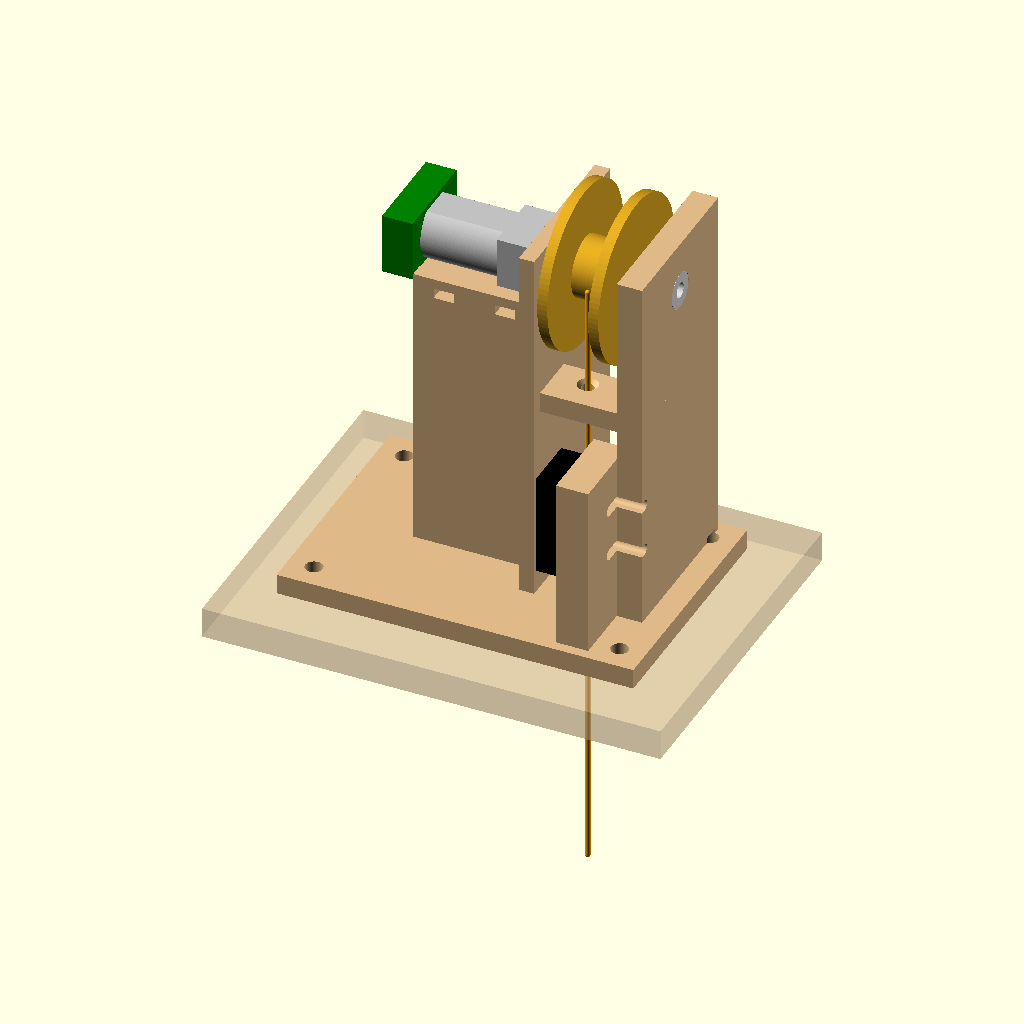
Cell 1: the model at its default parameters.
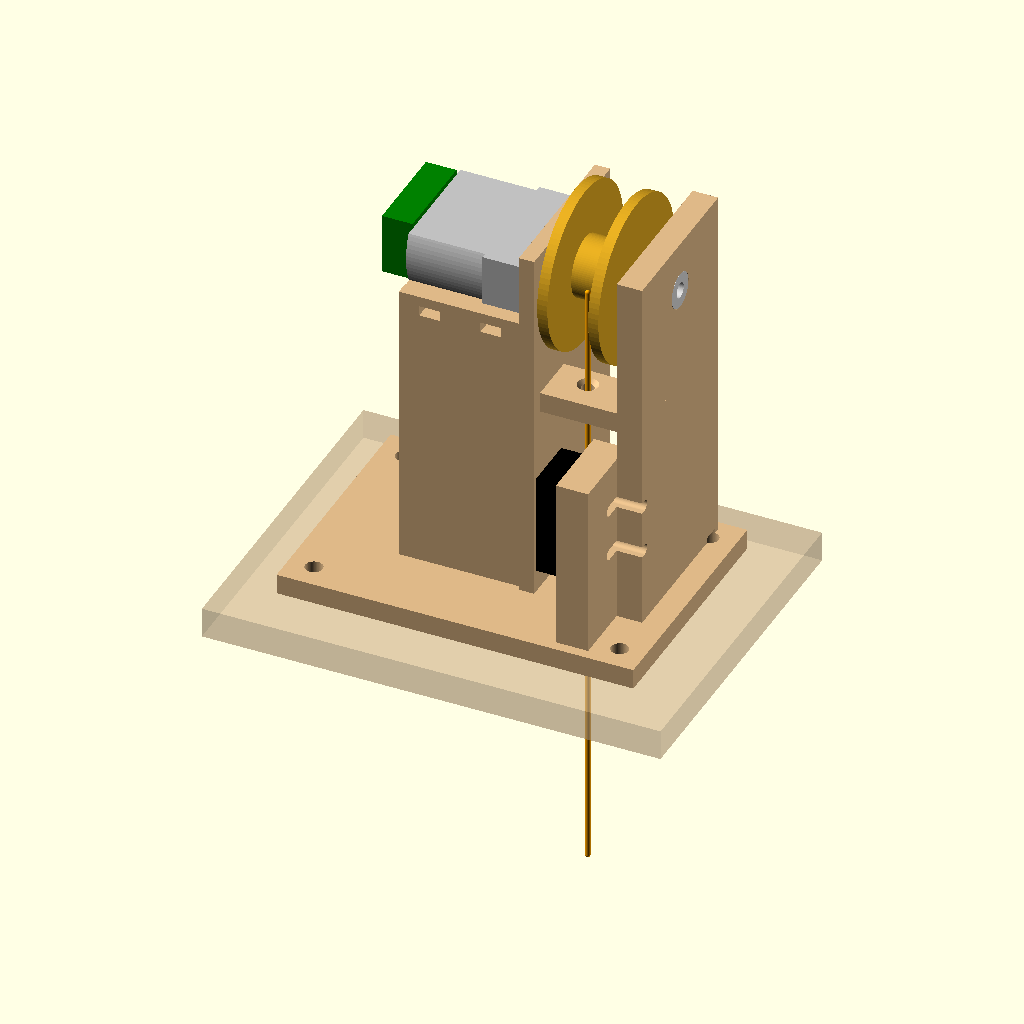
Cell 2 — n20_w set to 24, the other parameters unchanged.
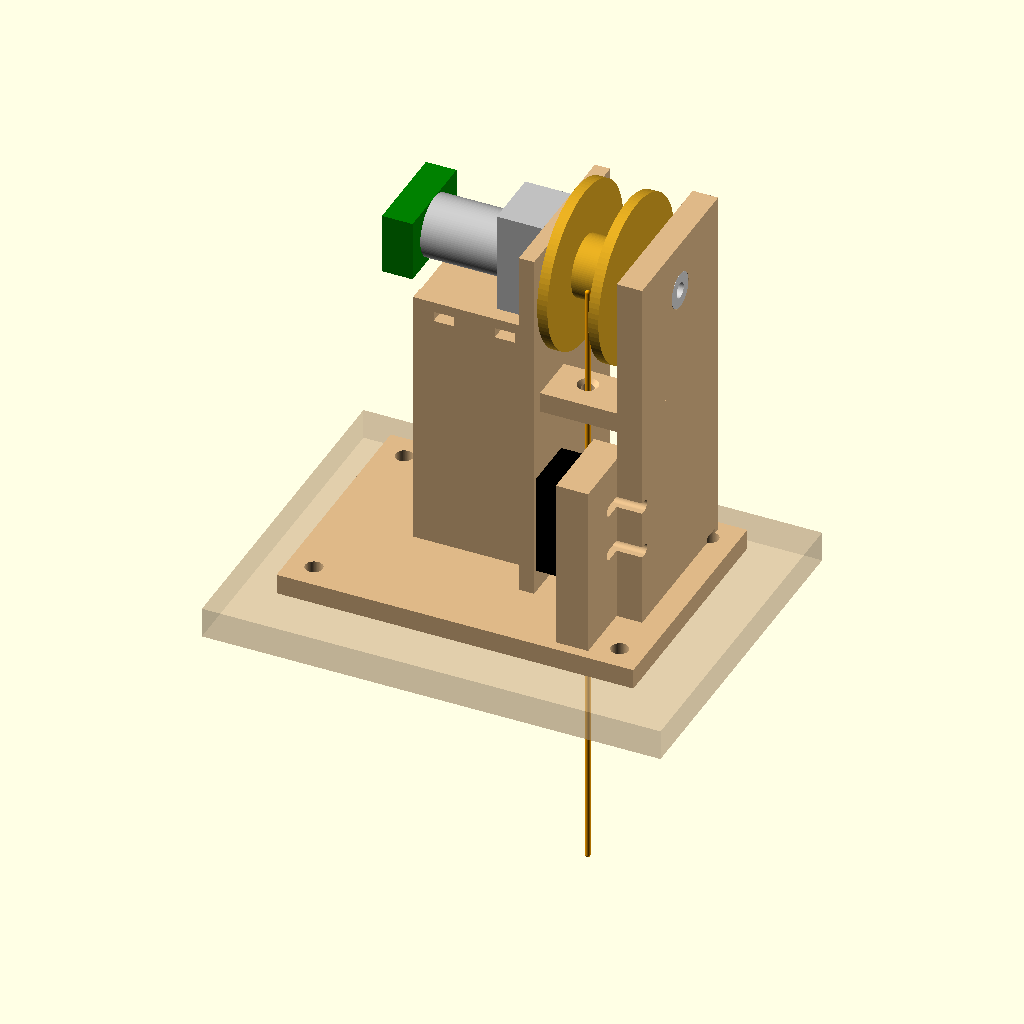
Cell 3: n20_h = 20 (everything else at default).
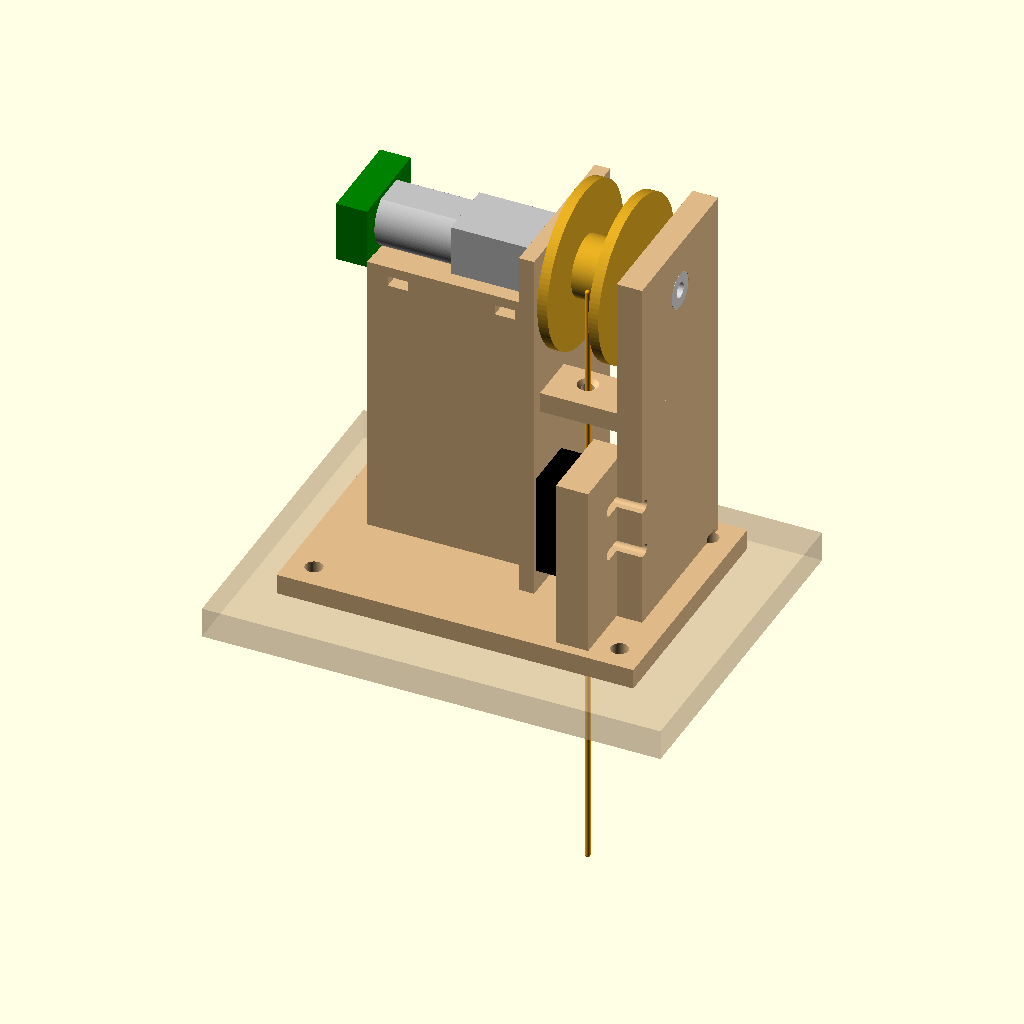
Cell 4: the same model with n20_gear_l = 18.
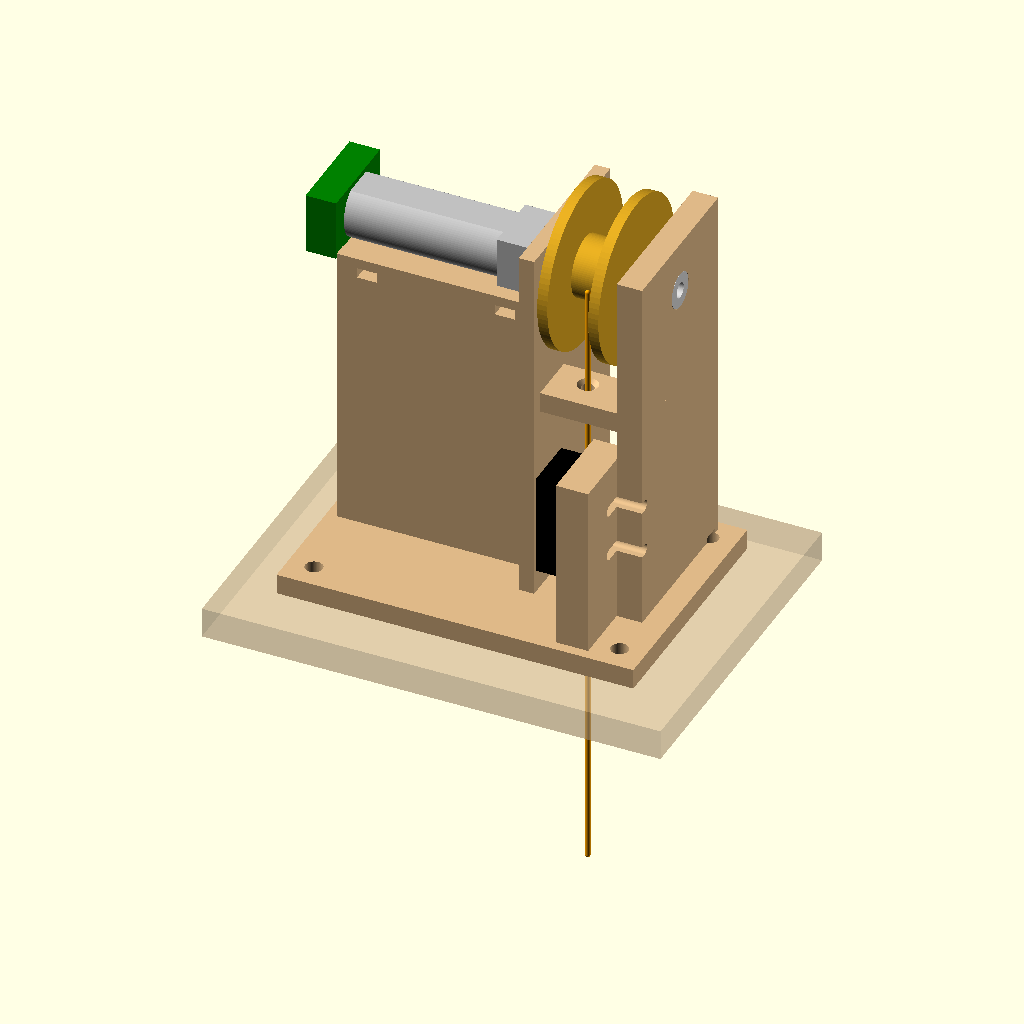
Cell 5: the same model with n20_motor_l = 30.
All cells are drawn from the same view direction (rotation 55°, 0°, 25°, orthographic, colour scheme Cornfield), but the view is re-fitted for each cell, so position and scale can differ between cells as well as the parameter.
Source of the model, cad/claw/winch.scad:
// START CLAW: drop winch for the carriage box.
// N20 gearmotor with a Hall encoder turns a flanged spool; the far end of the spool runs in a 683ZZ bearing.
// The cable drops past a guide hole and a KW12-3 roller switch to an exit hole through the box floor.
// The claw's weight pulls the cable straight and holds the switch closed; when the claw lands, the cable
// goes slack, the switch lever pushes it sideways and opens, and the drop stops.
// Every dimension marked MEASURE is a listing or datasheet guess until the part is in hand.
// Coordinates: z = 0 on the box floor (top of the 6 mm ply), spool axis along x.
// Printed in ASA on an H2D; supports allowed under the bearing pocket and the guide arm.

part = "assembly"; // assembly | base | spool | print_plate
$fn = 96;

// ---------- bought parts ----------
// N20 6 V 100 rpm with Hall encoder (7 PPR on the motor shaft, about 1:150; e.g. GA12-N20 listings).
n20_w = 12; // MEASURE gearbox width
n20_h = 10; // MEASURE gearbox height (the flats)
n20_gear_l = 9; // MEASURE gearbox length
n20_motor_l = 15; // MEASURE motor can length
n20_enc = [6, 18.5, 12]; // MEASURE encoder board and magnet, along x, y, z
n20_boss = [4, 0.8]; // MEASURE bearing boss on the gearbox face, d and height
n20_holes = 9; // MEASURE M1.6 tapped holes in the gearbox face, centre to centre (across the 12 mm side)
shaft_d = 3; // D-shaft
shaft_flat = 2.5; // MEASURE across the flat
shaft_l = 10; // MEASURE from the gearbox face
brg = [3, 7, 3]; // 683ZZ bore, OD, width
// KW12-3 roller lever micro switch (20 x 10.5 x 6.5, 2 mm holes 9.5 apart).
sw = [6.5, 10.5, 20]; // MEASURE thickness (x), width (y), length (z)
sw_holes = 9.5; // MEASURE
sw_roller = [4.8, 3]; // MEASURE roller diameter, width

// ---------- fit (ASA) ----------
clr = 0.3;
gap = 0.6;

// ---------- spool ----------
core_d = 12; // from docs/hardware.md
core_w = 8; // 8 turns a layer of 1 mm cable: 1.2 m fits in 3 layers, 1.6 m in 4
flange_d = 32;
flange_t = 2;
bore_depth = 6;
anchor_d = 1.5; // cable anchor hole across the core
stub = [4, 3.6]; // boss on the far end that bears on the 683 inner race

// ---------- base ----------
base_t = 4;
axis_z = 62; // spool axis above the floor
wall_t = 3; // motor face wall
tower_t = 5;
guide_z = 40; // guide hole the cable passes before the switch
roller_z = 20; // where the switch roller meets the cable
slack_push = 2; // how far the free roller pushes a slack cable sideways; slots give +-2
cable_y = -(core_d / 2 + 1.5); // the cable's line, mid layer
base_x = [-44, 26];
base_y = [-30, 18];
base_screw = 3.4; // M3 through the box floor, nuts underneath
exit_d = 3; // exit hole in the base; drill the ply floor 8 mm so the cable never touches wood

// ---------- derived ----------
spool_x0 = gap; // spool's motor-side face
spool_mid = spool_x0 + flange_t + core_w / 2;
spool_x1 = spool_x0 + 2 * flange_t + core_w;
tower_x0 = spool_x1 + stub[1];
sw_x = spool_mid - sw[0] / 2; // the roller sits in line with the cable
sw_y1 = cable_y + slack_push - sw_roller[0] - 1.5; // switch body edge on the roller side

echo(spool_axis = axis_z, spool_width = spool_x1 - spool_x0, tower_face = tower_x0, cable_y = cable_y);

// ---------- parts ----------

module spool() {
  // Motor-side face at x = 0, axis along x.
  difference() {
    rotate([0, 90, 0]) union() {
        cylinder(d = flange_d, h = flange_t);
        cylinder(d = core_d, h = 2 * flange_t + core_w);
        translate([0, 0, 2 * flange_t + core_w - flange_t]) cylinder(d = flange_d, h = flange_t);
        translate([0, 0, 2 * flange_t + core_w]) cylinder(d = stub[0], h = stub[1]);
      }
    // D-bore for the gearmotor shaft.
    translate([-1, 0, 0]) rotate([0, 90, 0]) intersection() {
          cylinder(d = shaft_d + clr / 2, h = bore_depth + 1);
          translate([-(shaft_d + 1) / 2, -(shaft_d + 1) / 2 + (shaft_d - shaft_flat) - clr / 4, 0])
            cube([shaft_d + 1, shaft_d + 1, bore_depth + 1]);
        }
    // M3 pilot from the bearing end.
    translate([2 * flange_t + core_w + stub[1] + 1, 0, 0]) rotate([0, -90, 0]) cylinder(d = 2.5, h = 7);
    // Cable anchor: thread across the core and knot.
    translate([flange_t + core_w - 1.5, 0, 0]) rotate([90, 0, 0]) cylinder(d = anchor_d, h = core_d + 2, center = true);
  }
}

module base() {
  difference() {
    union() {
      // Floor plate.
      translate([base_x[0], base_y[0], -base_t]) cube([base_x[1] - base_x[0], base_y[1] - base_y[0], base_t]);
      // Motor face wall.
      translate([-wall_t, -16, 0]) cube([wall_t, 32, axis_z + 10]);
      // Motor cradle under the gearbox and can; zip-tie it down.
      translate([-wall_t - n20_gear_l - n20_motor_l, -n20_w / 2 - 3, 0])
        cube([n20_gear_l + n20_motor_l, n20_w + 6, axis_z - n20_h / 2]);
      // Bearing tower.
      translate([tower_x0, -16, 0]) cube([tower_t, 32, axis_z + 10]);
      // Guide arm from the tower, over the cable line.
      translate([wall_t / 2 - 2, cable_y - 6, guide_z - 2]) cube([tower_x0 + tower_t - wall_t / 2 + 2, 10, 4]);
      // Switch plate behind the switch body.
      translate([sw_x + sw[0], -28, 0]) cube([tower_x0 - sw_x - sw[0], 16, roller_z + sw[2] / 2 + 4]);
      // Exit boss.
      translate([spool_mid, cable_y, 0]) cylinder(d = 10, h = 3);
    }
    // Gearbox boss, shaft and M1.6 screws through the wall.
    translate([-wall_t - 1, 0, axis_z]) rotate([0, 90, 0]) {
        cylinder(d = n20_boss[0] + 2 * clr, h = wall_t + 2);
        for (s = [-1, 1]) translate([0, s * n20_holes / 2, 0]) cylinder(d = 1.8, h = wall_t + 2);
      }
    // Gearbox and can pocket in the cradle.
    translate([-wall_t - n20_gear_l - n20_motor_l - 1, -n20_w / 2 - clr, axis_z - n20_h / 2 - clr])
      cube([n20_gear_l + n20_motor_l + 1 - 0.01, n20_w + 2 * clr, n20_h + 2 * clr]);
    // Zip-tie slots.
    for (x = [-wall_t - 6, -wall_t - n20_gear_l - n20_motor_l + 6]) translate([x - 2, -20, axis_z - n20_h / 2 - 4])
        cube([4, 40, 2]);
    // Bearing: a lip on the spool side (the stub passes it), the pocket open on the outside.
    translate([tower_x0 - 1, 0, axis_z]) rotate([0, 90, 0]) {
        cylinder(d = stub[0] + 1, h = tower_t + 2);
        translate([0, 0, 1 + tower_t - brg[2]]) cylinder(d = brg[1] + 0.1, h = brg[2] + 1);
      }
    // Guide hole, chamfered both sides.
    translate([spool_mid, cable_y, guide_z]) {
      cylinder(d = 2.5, h = 10, center = true);
      for (s = [-1, 1]) translate([0, 0, s * 2]) cylinder(d1 = s > 0 ? 2.5 : 5.5, d2 = s > 0 ? 5.5 : 2.5, h = 1.5, center = true);
    }
    // Switch screws, slotted so slack_push can be tuned by +-2.
    for (s = [-1, 1]) hull() for (dy = [-2, 2])
          translate([sw_x + sw[0] - 1, sw_y1 - sw[1] / 2 + dy, roller_z + s * sw_holes / 2]) rotate([0, 90, 0]) cylinder(d = 2.2, h = 30);
    // Exit hole.
    translate([spool_mid, cable_y, -base_t - 1]) {
      cylinder(d = exit_d, h = 10);
      translate([0, 0, base_t + 3 - 1.5 + 1]) cylinder(d1 = exit_d, d2 = exit_d + 3, h = 1.51);
      cylinder(d1 = exit_d + 3, d2 = exit_d, h = 2.5);
    }
    // Floor screws.
    for (x = [base_x[0] + 5, base_x[1] - 5], y = [base_y[0] + 5, base_y[1] - 5]) translate([x, y, -base_t - 1])
        cylinder(d = base_screw, h = base_t + 2);
  }
}

// ---------- bought-part stand-ins ----------

module n20_dummy() {
  color("silver") translate([-wall_t, 0, axis_z]) {
      translate([-n20_gear_l, -n20_w / 2, -n20_h / 2]) cube([n20_gear_l, n20_w, n20_h]);
      translate([-n20_gear_l - n20_motor_l, 0, 0]) rotate([0, 90, 0]) intersection() {
            cylinder(d = n20_w, h = n20_motor_l);
            translate([-n20_h / 2, -n20_w / 2, 0]) cube([n20_h, n20_w, n20_motor_l]);
          }
      rotate([0, 90, 0]) cylinder(d = shaft_d, h = shaft_l);
    }
  color("green") translate([-wall_t - n20_gear_l - n20_motor_l - n20_enc[0], -n20_enc[1] / 2, axis_z - n20_enc[2] / 2]) cube(n20_enc);
}

module switch_dummy(pressed) {
  // Body against the plate, lever along -z from the top, roller on the cable side.
  color("black") translate([sw_x, sw_y1 - sw[1], roller_z - sw[2] / 2]) cube(sw);
  color("silver") translate([spool_mid, sw_y1 + sw_roller[0] / 2 + 1.5 - (pressed ? slack_push : 0), roller_z]) rotate([0, 90, 0])
      cylinder(d = sw_roller[0], h = sw_roller[1], center = true);
}

module cable(slack) {
  pts = [[spool_mid, cable_y, axis_z], [spool_mid, cable_y, guide_z],
         [spool_mid, cable_y + (slack ? slack_push : 0), roller_z], [spool_mid, cable_y, 0], [spool_mid, cable_y, -60]];
  color("orange") for (i = [0:len(pts) - 2]) hull() {
        translate(pts[i]) sphere(d = 1);
        translate(pts[i + 1]) sphere(d = 1);
      }
}

// ---------- layouts ----------

module assembly() {
  color("burlywood") base();
  color("goldenrod") translate([spool_x0, 0, axis_z]) spool();
  color("lightgray") translate([tower_x0 + tower_t - brg[2], 0, axis_z]) rotate([0, 90, 0]) difference() {
        cylinder(d = brg[1], h = brg[2]);
        translate([0, 0, -1]) cylinder(d = brg[0], h = brg[2] + 2);
      }
  n20_dummy();
  switch_dummy(true);
  cable(false);
  // The 6 mm ply floor of the carriage box.
  color("tan", 0.4) translate([base_x[0] - 10, base_y[0] - 10, -6 - base_t]) cube([base_x[1] - base_x[0] + 20, base_y[1] - base_y[0] + 20, 6]);
}

module print_plate() {
  translate([0, 0, base_t]) base();
  translate([60, 0, 0]) rotate([0, -90, 0]) spool(); // motor-side flange down
}

if (part == "assembly") assembly();
else if (part == "base") translate([0, 0, base_t]) base();
else if (part == "spool") rotate([0, -90, 0]) spool();
else if (part == "print_plate") print_plate();

// Section through the cable line, looking from +x, for checking the guide, roller and exit.
if (part == "section") intersection() {
    assembly();
    translate([-200, -100, -100]) cube([200 + spool_mid, 200, 300]);
  }
Customizer parameters (derived from the source; name, type, default, range or options):
part: string, default "assembly"
n20_w: number, default 12
n20_h: number, default 10
n20_gear_l: number, default 9
n20_motor_l: number, default 15
n20_enc: vector, default [6, 18.5, 12]
n20_boss: vector, default [4, 0.8]
n20_holes: number, default 9
shaft_d: number, default 3
shaft_flat: number, default 2.5
shaft_l: number, default 10
brg: vector, default [3, 7, 3]
sw: vector, default [6.5, 10.5, 20]
sw_holes: number, default 9.5
sw_roller: vector, default [4.8, 3]
clr: number, default 0.3
gap: number, default 0.6
core_d: number, default 12
core_w: number, default 8
flange_d: number, default 32
flange_t: number, default 2
bore_depth: number, default 6
anchor_d: number, default 1.5
stub: vector, default [4, 3.6]
base_t: number, default 4
axis_z: number, default 62
wall_t: number, default 3
tower_t: number, default 5
guide_z: number, default 40
roller_z: number, default 20
slack_push: number, default 2
base_x: vector, default [-44, 26]
base_y: vector, default [-30, 18]
base_screw: number, default 3.4
exit_d: number, default 3
